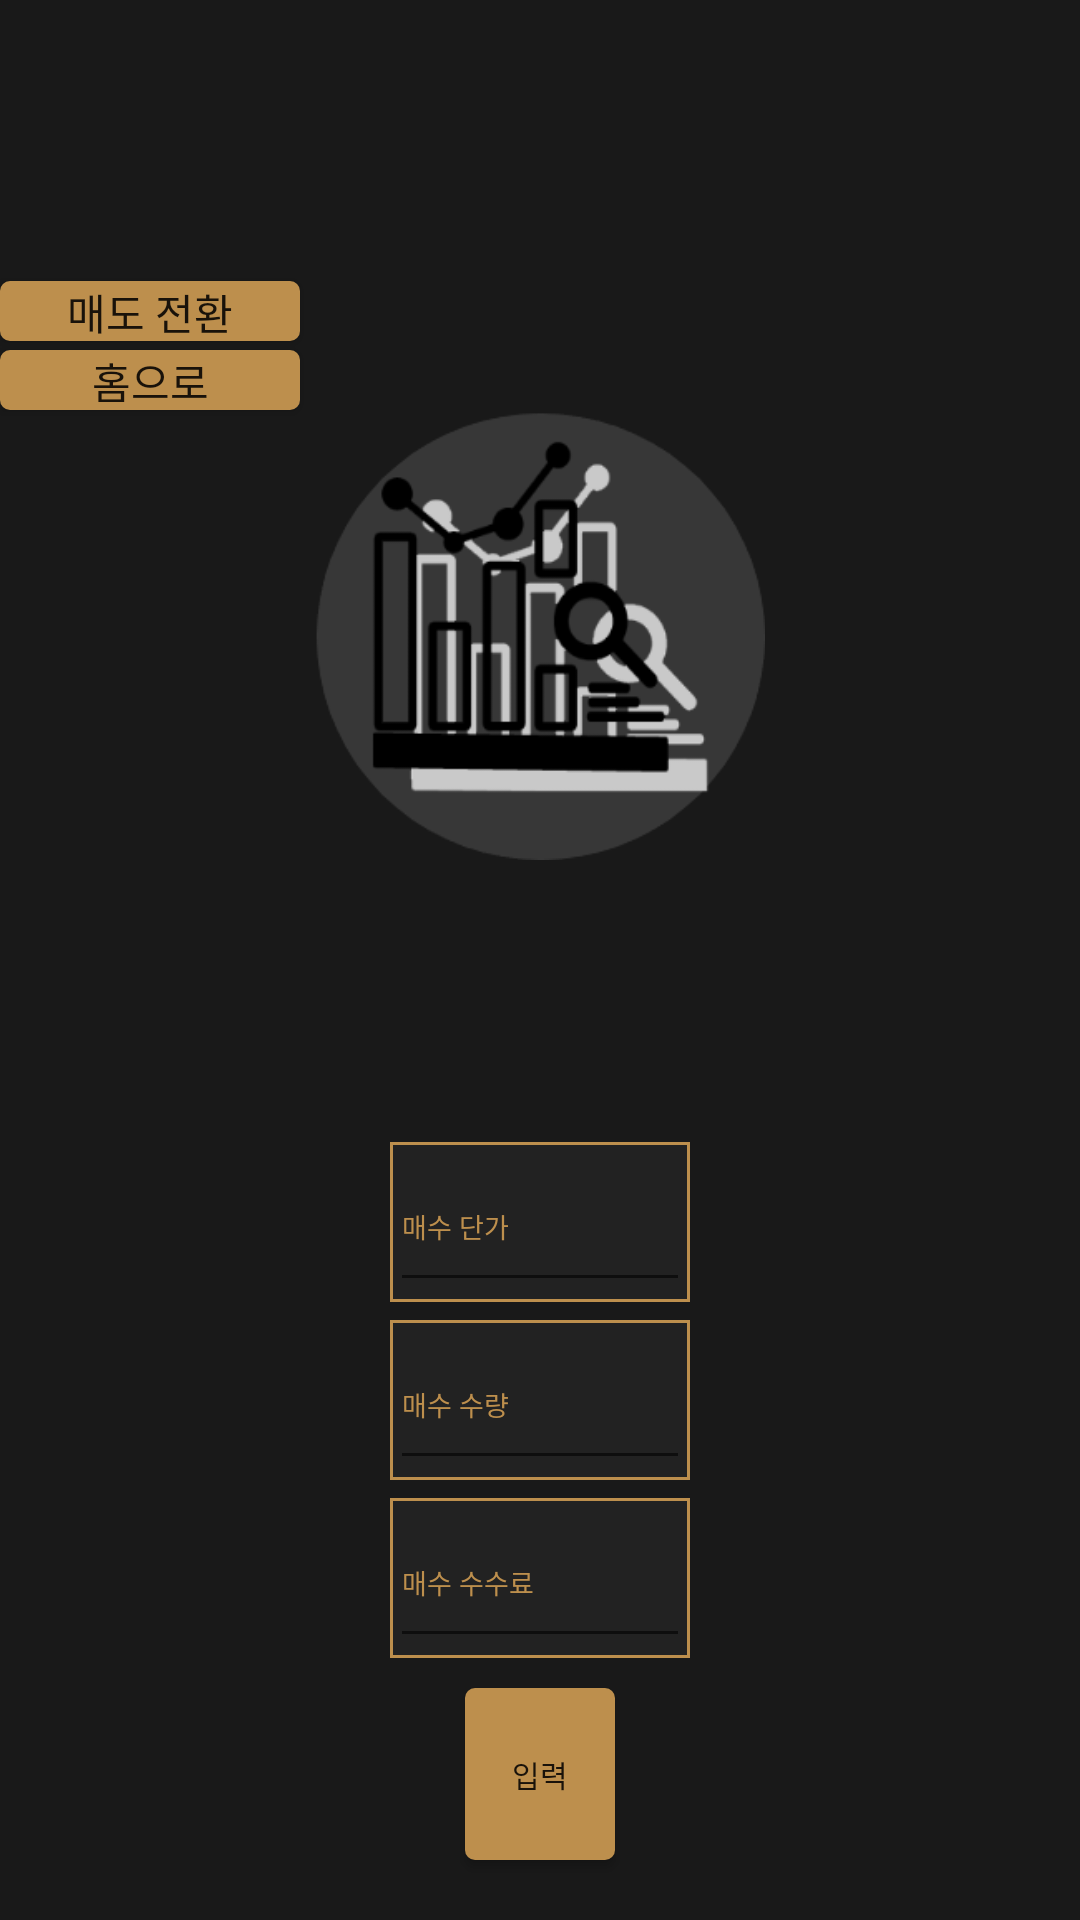

Write the Android layout XML for this screen, with the resource values it uses.
<!-- AndroidManifest.xml: application theme Theme.StockOverlay -->
<!-- res/layout/fragment_stockinput_buy.xml -->
<?xml version="1.0" encoding="utf-8"?>
<LinearLayout
    xmlns:android="http://schemas.android.com/apk/res/android"
    android:layout_width="match_parent"
    android:layout_height="380dp"
    android:background="@color/stockoverlay_black"
    android:orientation="vertical">

        <LinearLayout
            android:layout_width="match_parent"
            android:layout_height="0dp"
            android:layout_weight="1000"
            android:background="@color/stockoverlay_black"
            android:gravity="center"
            android:orientation="vertical">
            <Button
                android:id="@+id/button_cal_transform_buy"
                android:layout_width="100dp"
                android:layout_height="20dp"
                android:layout_gravity="left"
                android:background="@drawable/round_background_minute"
                android:text="매도 전환"/>
            <Button
                android:id="@+id/button_backhome_buy"
                android:layout_width="100dp"
                android:layout_height="20dp"
                android:layout_gravity="left"
                android:background="@drawable/round_background_minute"
                android:layout_marginTop="3dp"
                android:text="홈으로"/>
            <ImageView
                android:layout_width="150dp"
                android:layout_height="150dp"
                android:background="@drawable/ic_stockcal"/>
        </LinearLayout>

        <LinearLayout
            android:layout_width="match_parent"
            android:layout_height="0dp"
            android:layout_weight="140"
            android:background="@drawable/border_1_yellow_rectangle"
            android:layout_gravity="center"
            android:layout_marginLeft="130dp"
            android:layout_marginRight="130dp"
            android:layout_marginBottom="6dp">

            <EditText
                android:id="@+id/edit_BuyPrice"
                android:layout_width="match_parent"
                android:layout_height="match_parent"
                android:hint="매수 단가"
                android:textColor="@color/stockoverlay_brown"
                android:textColorHint="@color/stockoverlay_brown"
                android:textSize="9dp"
                android:inputType="number"
                android:layout_gravity="center">
            </EditText>
        </LinearLayout>

        <LinearLayout
            android:layout_width="match_parent"
            android:layout_height="0dp"
            android:layout_weight="140"
            android:background="@drawable/border_1_yellow_rectangle"
            android:layout_gravity="center"
            android:layout_marginLeft="130dp"
            android:layout_marginRight="130dp"
            android:layout_marginBottom="6dp">

            <EditText
                android:id="@+id/edit_BuyQuantity"
                android:layout_width="match_parent"
                android:layout_height="match_parent"
                android:textColor="@color/stockoverlay_brown"
                android:hint="매수 수량"
                android:textColorHint="@color/stockoverlay_brown"
                android:textSize="9dp"
                android:inputType="number"
                android:layout_gravity="center">
            </EditText>
        </LinearLayout>

        <LinearLayout
            android:layout_width="match_parent"
            android:layout_height="0dp"
            android:layout_weight="140"
            android:background="@drawable/border_1_yellow_rectangle"
            android:layout_gravity="center"
            android:layout_marginLeft="130dp"
            android:layout_marginRight="130dp"
            android:layout_marginBottom="10dp">

            <EditText
                android:id="@+id/edit_BuyFee"
                android:layout_width="match_parent"
                android:layout_height="match_parent"
                android:textColor="@color/stockoverlay_brown"
                android:hint="매수 수수료"
                android:textColorHint="@color/stockoverlay_brown"
                android:textSize="9dp"
                android:inputType="numberDecimal"
                android:layout_gravity="center">
            </EditText>
        </LinearLayout>
        <Button
            android:id="@+id/input_Buy_Button"
            android:layout_width="50dp"
            android:layout_height="0dp"
            android:layout_weight="150"
            android:background="@drawable/round_background_minute"
            android:layout_gravity="center"
            android:layout_marginBottom="20dp"
            android:textSize="10dp"
            android:text="입력">
        </Button>
</LinearLayout>
<!-- resources referenced by this layout -->
<resources>
  <color name="stockoverlay_black">#191919</color>
  <color name="stockoverlay_brown">#BD8F4D</color>
  <!-- drawable border_1_yellow_rectangle (drawable) -->
  <?xml version="1.0" encoding="utf-8"?>
  <shape xmlns:android="http://schemas.android.com/apk/res/android">
      <solid android:color="#222222"/>
      <stroke
          android:color="@color/stockoverlay_brown"
          android:width="1dp" />
  </shape>
  <!-- drawable ic_stockcal: png bitmap (drawable-v24, 14896 bytes) -->
  <!-- drawable round_background_minute (drawable) -->
  <?xml version="1.0" encoding="utf-8"?>
  <selector xmlns:android="http://schemas.android.com/apk/res/android">
      <item android:state_pressed="false">
          <shape>
              <solid android:color="@color/stockoverlay_brown" />
              <corners android:radius="10px" />
          </shape>
      </item>
  </selector>
  <style name="Theme.StockOverlay" parent="Theme.AppCompat.DayNight.NoActionBar">
          
          <item name="colorPrimary">@color/stockoverlay_brown</item>
          <item name="colorPrimaryVariant">#61380B</item>
          <item name="colorOnPrimary">#FFFFFF</item>
          
          <item name="colorSecondary">@color/teal_200</item>
          <item name="colorSecondaryVariant">@color/teal_700</item>
          <item name="colorOnSecondary">@color/black</item>
          
          <item name="android:statusBarColor" tools:targetApi="l">?attr/colorPrimaryVariant</item>
          
      </style>
  <color name="teal_200">#FF03DAC5</color>
  <color name="teal_700">#FF018786</color>
  <color name="black">#FF000000</color>
</resources>
